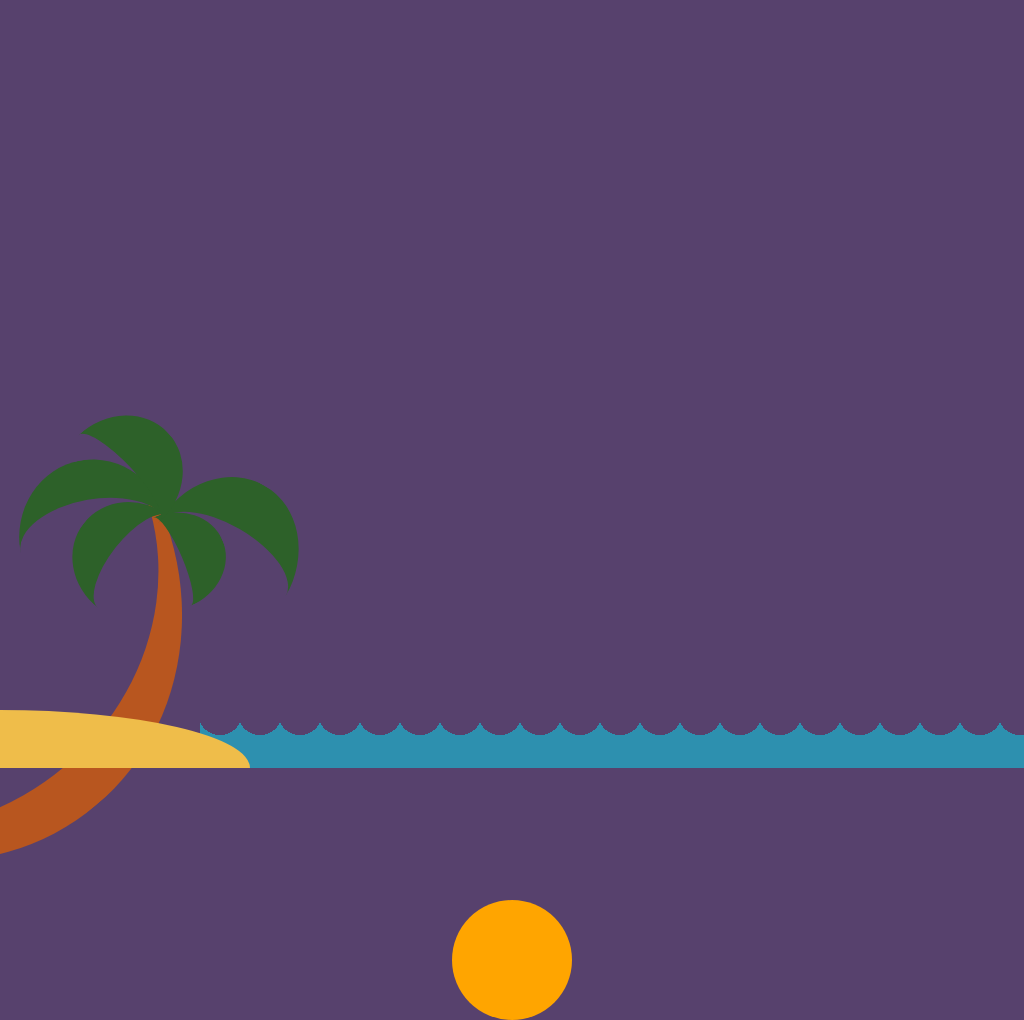

Give the HTML and CSS whose rendering is this image.

<!-- file: index.html -->
<!DOCTYPE html>
<html lang="en">
  <head>
    <meta charset="UTF-8" />
    <meta http-equiv="X-UA-Compatible" content="IE=edge" />
    <meta name="viewport" content="width=device-width, initial-scale=1.0" />
    <title>Sunset Beach</title>
    <link rel="stylesheet" href="style.css" />
  </head>
  <body>
    <div class="waves"></div>
    <div class="sand">
      <div class="tree">
        <div class=""></div>
        <div class=""></div>
        <div class=""></div>
        <div class=""></div>
        <div class=""></div>
      </div>
    </div>
    <div class="sun"></div>
  </body>
</html>


/* file: style.css */
body {
  padding: 0;
  background-color: #a0d0d1;
  margin: 0;
  overflow: hidden;
  animation: sky 8s linear forwards;
}
@keyframes sky {
  20% {
    background-color: #a0d0d1;
  }
  50% {
    background-color: #fff9a3;
  }
  70% {
    background-color: #cb8389;
  }
  100% {
    background-color: #57416d;
  }
}
.waves {
  position: absolute;
  inset-inline: 0;
  bottom: 30px;
  height: 20px;
  background-size: 40px 40px;
  background-image: radial-gradient(
    circle at 20px -5px,
    transparent 22px,
    #2d90af 18px
  );
  background-repeat: repeat;
  animation: wave 10s infinite forwards linear;
}
@keyframes wave {
  100% {
    transform: translateX(200px);
  }
}
.waves::before {
  position: absolute;
  content: '';
  background-color: #2d90af;
  height: 30px;
  width: 100vw;
  bottom: -30px;
}
.sand {
  background-color: #efbd4a;
  height: 58px;
  width: 250px;
  position: absolute;
  bottom: 0;
  border-radius: 0 100% 0 0;
}
.tree {
  height: 500px;
  width: 500px;
  position: absolute;
  border: 5px solid transparent;
  border-right: 50px solid #b8561f;
  bottom: -80px;
  border-radius: 50%;
  transform: rotate(50deg);
  left: -360px;
  z-index: -1;
}
.tree > div:nth-child(1) {
  height: 120px;
  width: 150px;
  position: absolute;
  right: 80px;
  border-radius: 50%;
  border-top: 40px solid #2d6129;
  transform: rotate(-60deg);
}
.tree > div:nth-child(2) {
  height: 120px;
  width: 147px;
  position: absolute;
  right: -16px;
  top: -90px;
  border-radius: 50%;
  border-top: 50px solid #2d6129;
  transform: rotate(-20deg);
}
.tree > div:nth-child(3) {
  height: 87px;
  width: 116px;
  position: absolute;
  top: 1px;
  right: 54px;
  border-radius: 50%;
  border-top: 40px solid #2d6129;
  transform: rotate(-102deg);
}
.tree > div:nth-child(4) {
  height: 66px;
  width: 96px;
  position: absolute;
  top: -20px;
  right: 40px;
  border-radius: 50%;
  border-top: 44px solid #2d6129;
  transform: rotate(17deg);
}
.tree > div:nth-child(5) {
  height: 83px;
  width: 119px;
  position: absolute;
  top: -45px;
  right: 126px;
  border-radius: 50%;
  border-top: 51px solid #2d6129;
  transform: rotate(-3deg);
}
.sun {
  background-color: orange;
  height: 120px;
  width: 120px;
  border-radius: 50%;
  position: absolute;
  margin: auto;
  inset-inline: 0;
  top: 320px;
  z-index: -2;
  animation: sunset 8s linear forwards;
}
@keyframes sunset {
  100% {
    transform: translateY(580px);
  }
}
